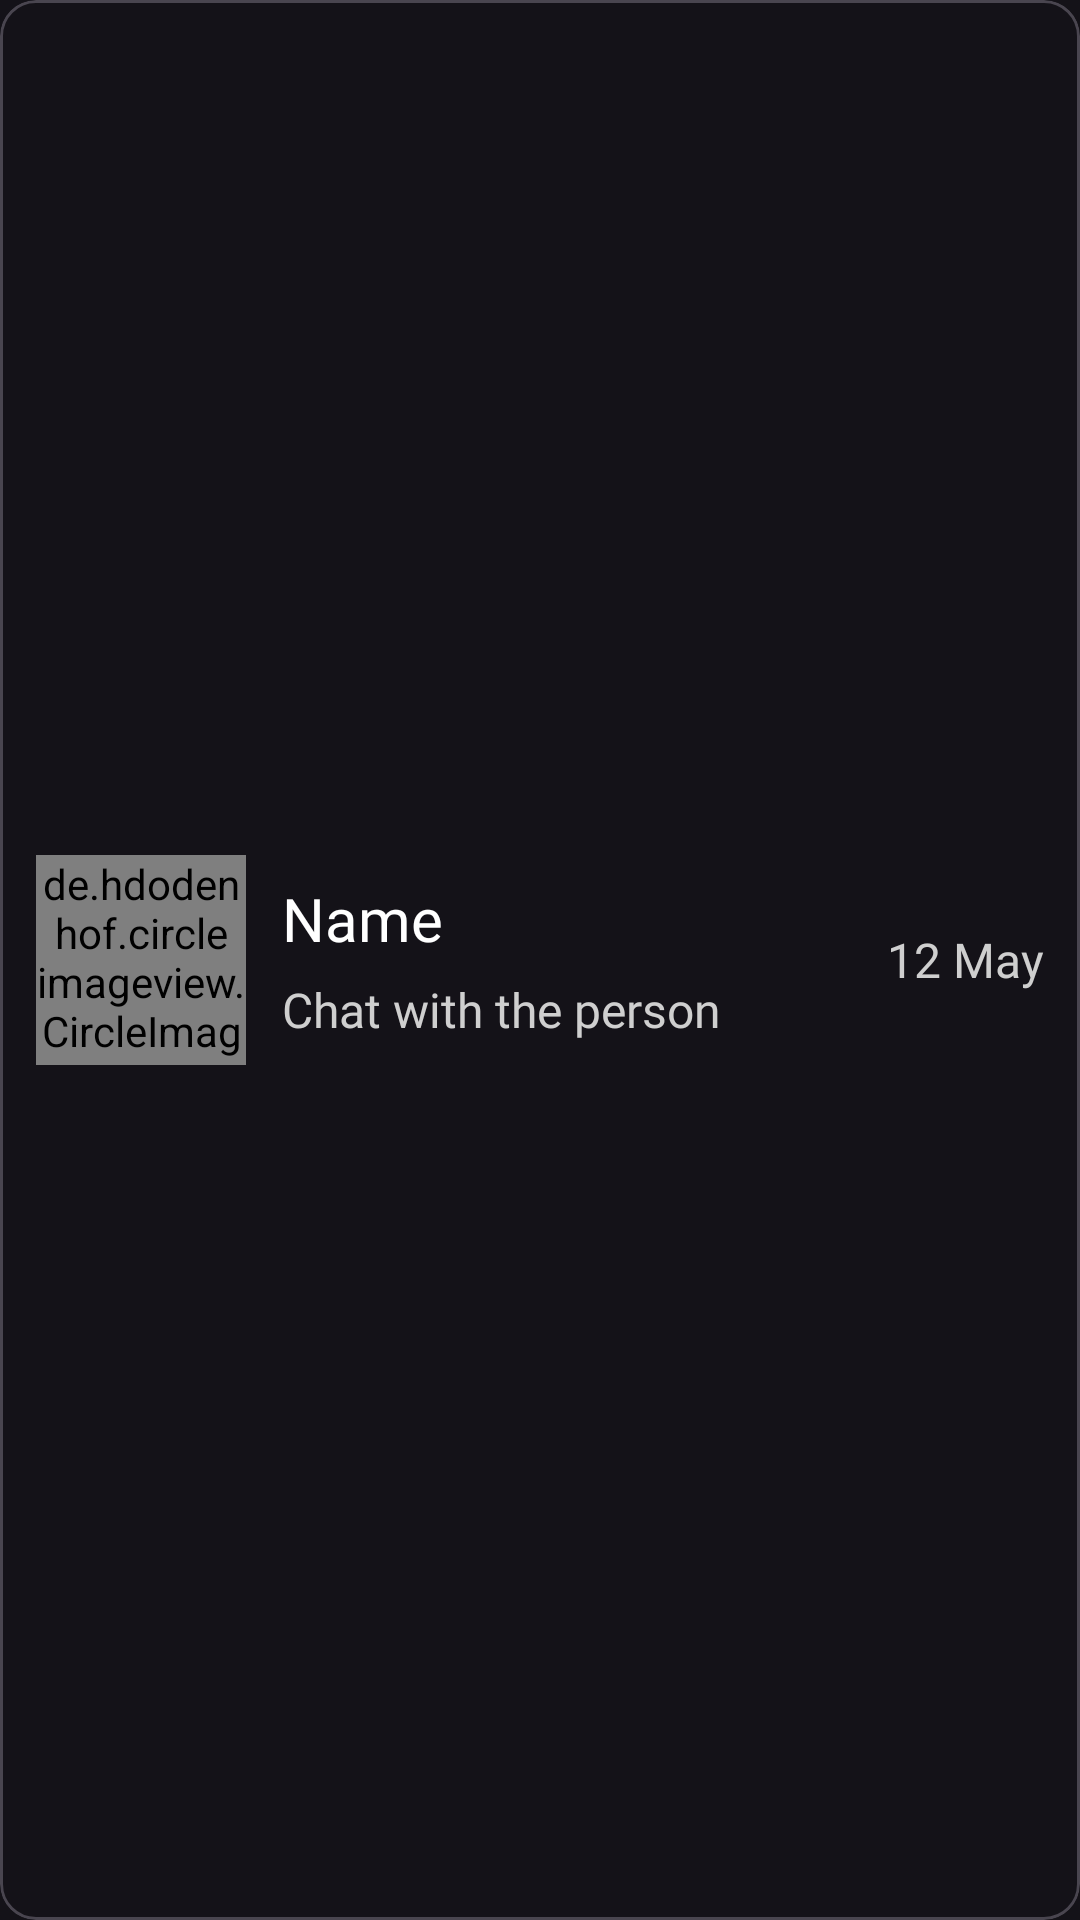

The Android layout XML behind this screen, and the referenced resources:
<!-- AndroidManifest.xml: application theme Theme.Airbnb -->
<!-- res/layout/message_layout.xml -->
<?xml version="1.0" encoding="utf-8"?>
<com.google.android.material.card.MaterialCardView xmlns:android="http://schemas.android.com/apk/res/android"
    android:layout_width="match_parent"
    android:layout_height="wrap_content"
    android:layout_margin="12sp"
    xmlns:app="http://schemas.android.com/apk/res-auto"
    app:cardElevation="0sp">

    <LinearLayout
        android:layout_width="match_parent"
        android:layout_height="match_parent"
        android:gravity="center_vertical"
        android:padding="12sp"
        android:orientation="horizontal">

        <de.hdodenhof.circleimageview.CircleImageView
            android:id="@+id/profile"
            android:layout_width="70sp"
            android:layout_height="70sp"
            android:src="@drawable/profile_icon" />

        <LinearLayout
            android:layout_width="match_parent"
            android:layout_height="match_parent"
            android:orientation="vertical"
            android:layout_marginStart="12sp"
            android:gravity="center_vertical"
            android:layout_marginEnd="12sp"
            android:layout_weight="1">

            <TextView
                android:id="@+id/name"
                android:layout_width="match_parent"
                android:layout_height="wrap_content"
                android:textSize="20sp"
                android:text="Name"
                android:textColor="@color/white"
                android:fontFamily="@font/roboto_bold" />

            <TextView
                android:id="@+id/message"
                android:layout_width="match_parent"
                android:layout_height="wrap_content"
                android:textSize="16sp"
                android:text="Chat with the person"
                android:layout_marginTop="6sp"
                android:textColor="@color/text"
                android:fontFamily="@font/roboto" />

        </LinearLayout>

        <TextView
            android:id="@+id/date"
            android:layout_width="wrap_content"
            android:layout_height="wrap_content"
            android:textSize="16sp"
            android:text="12 May"
            android:textColor="@color/text"
            android:fontFamily="@font/roboto" />

    </LinearLayout>

</com.google.android.material.card.MaterialCardView>
<!-- resources referenced by this layout -->
<resources>
  <color name="text">#CFCFCF</color>
  <color name="white">#FFFFFFFF</color>
  <style name="Theme.Airbnb" parent="Base.Theme.Airbnb" />
  <style name="Base.Theme.Airbnb" parent="Theme.Material3.Dark.NoActionBar">
          
          <item name="colorPrimary">@color/blue</item>
          <item name="colorPrimaryVariant">@color/blue</item>
          <item name="colorOnPrimary">@color/white</item>
          
          <item name="colorSecondary">@color/orange</item>
          <item name="colorSecondaryVariant">@color/orange</item>
          <item name="colorOnSecondary">@color/white</item>
          
          <item name="android:statusBarColor">@color/back</item>
      </style>
  <color name="blue">#5788B6</color>
  <color name="orange">#BF6042</color>
  <color name="back">#121212</color>
</resources>
